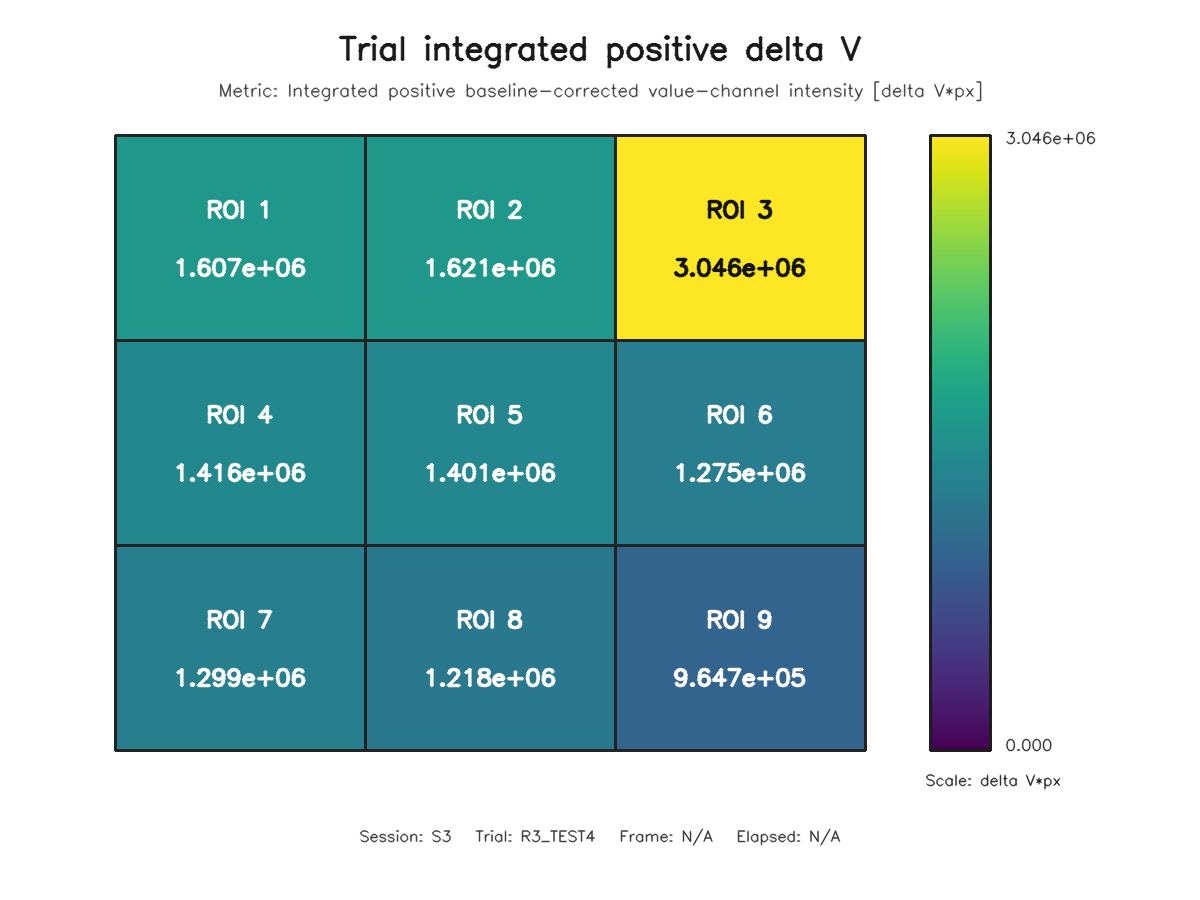

The data file committed next to this chart (first rows):
roi, row, column, value
1, 1, 1, 1607175
2, 1, 2, 1620629
3, 1, 3, 3045526
4, 2, 1, 1415520
5, 2, 2, 1400633
6, 2, 3, 1275397
7, 3, 1, 1299447
8, 3, 2, 1217650
9, 3, 3, 964673
